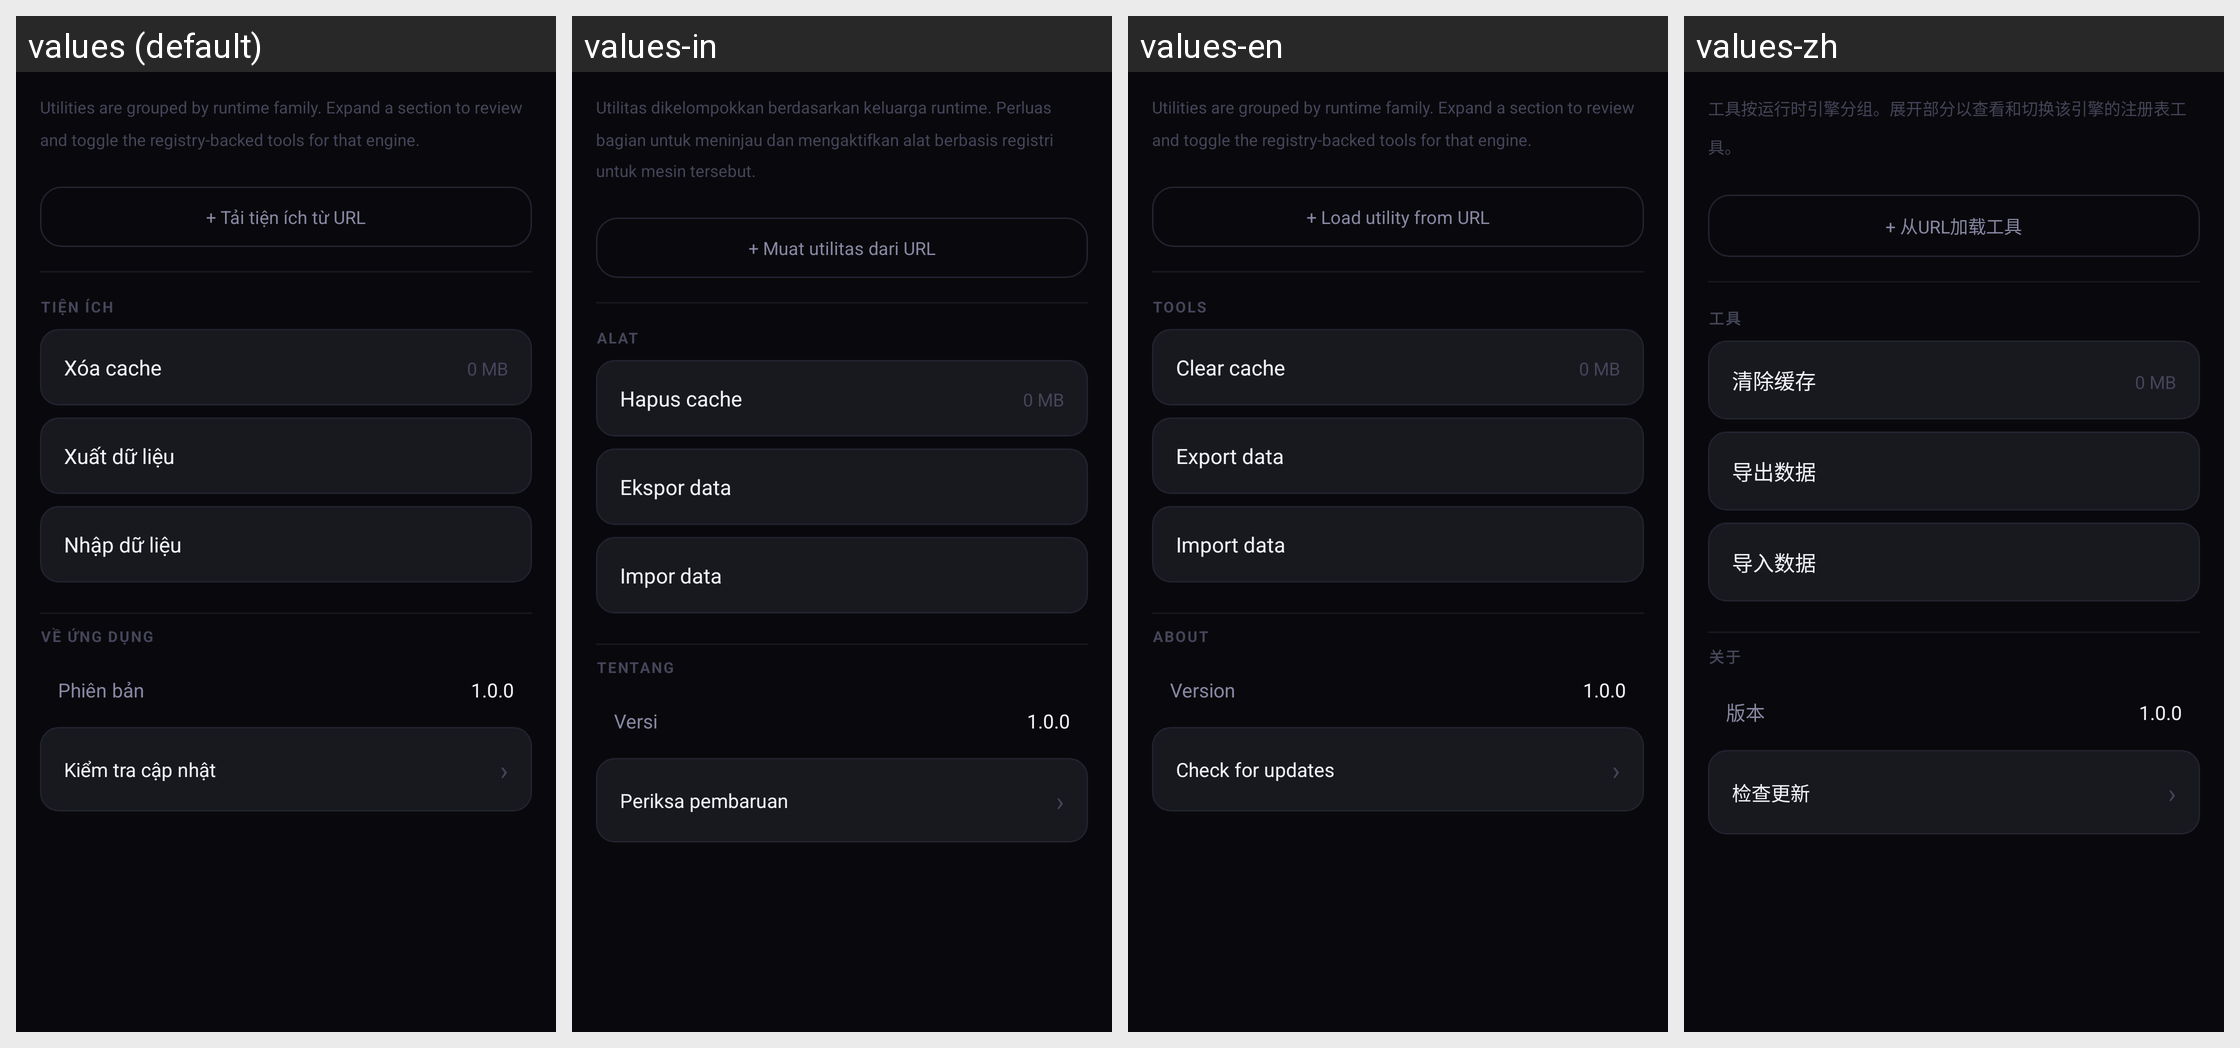

This grid shows one Android layout under several languages. Give, for every string resource on the screen, its name, the default text and each shown locale's text.
Android screen res/layout/fragment_settings_utilities.xml rendered under 4 locales, left to right: values (default), values-in, values-en, values-zh. Device: Nexus 5 (rendered at 1080×1920; each locale shown at half size, 540×960, under a caption strip naming it); theme Theme.MinHub.
Other locales in the repository, not shown: values-af, values-am, values-ar, values-as, values-az, values-be, values-bg, values-bn, values-bs, values-ca, values-cs, values-da, values-de, values-el, values-en-rGB, values-es, values-es-rUS, values-et, values-eu, values-fa, values-fi, values-fr, values-fr-rCA, values-gl, values-gu, values-hi, values-hr, values-hu, values-hy, values-is, values-it, values-iw, values-ja, values-ka, values-kk, values-km, values-kn, values-ko, values-ky, values-lo, values-lt, values-lv, values-mk, values-ml, values-mn, values-mr, values-ms, values-my, values-nb, values-ne, values-nl, values-or, values-pa, values-pl, values-pt, values-pt-rBR, values-pt-rPT, values-ro, values-ru, values-si, values-sk, values-sl, values-sq, values-sr, values-sv, values-sw, values-ta, values-te, values-th, values-tl, values-tr, values-uk, values-ur, values-uz, values-vi, values-zh-rCN, values-zh-rHK, values-zh-rTW, values-zu.
Strings drawn on this screen, with the default value and each locale's value (text and hints the layout hard-codes, and strings that could not be matched under every locale, appear in the picture but are not listed):

settings_utilities_intro
  values: Utilities are grouped by runtime family. Expand a section to review and toggle the registry-backed tools for that engine.
  values-in: Utilitas dikelompokkan berdasarkan keluarga runtime. Perluas bagian untuk meninjau dan mengaktifkan alat berbasis registri untuk mesin tersebut.
  values-en: Utilities are grouped by runtime family. Expand a section to review and toggle the registry-backed tools for that engine.
  values-zh: 工具按运行时引擎分组。展开部分以查看和切换该引擎的注册表工具。

label_add_util_from_url
  values: + Tải tiện ích từ URL
  values-in: + Muat utilitas dari URL
  values-en: + Load utility from URL
  values-zh: + 从URL加载工具

label_tools
  values: TIỆN ÍCH
  values-in: ALAT
  values-en: TOOLS
  values-zh: 工具

label_clear_cache
  values: Xóa cache
  values-in: Hapus cache
  values-en: Clear cache
  values-zh: 清除缓存

label_cache_size_default
  values: 0 MB
  values-in: 0 MB
  values-en: 0 MB
  values-zh: 0 MB

label_export_data
  values: Xuất dữ liệu
  values-in: Ekspor data
  values-en: Export data
  values-zh: 导出数据

label_import_data
  values: Nhập dữ liệu
  values-in: Impor data
  values-en: Import data
  values-zh: 导入数据

label_about
  values: VỀ ỨNG DỤNG
  values-in: TENTANG
  values-en: ABOUT
  values-zh: 关于

label_version_short
  values: Phiên bản
  values-in: Versi
  values-en: Version
  values-zh: 版本

label_version_code
  values: 1.0.0
  values-in: 1.0.0
  values-en: 1.0.0
  values-zh: 1.0.0

label_check_update
  values: Kiểm tra cập nhật
  values-in: Periksa pembaruan
  values-en: Check for updates
  values-zh: 检查更新
